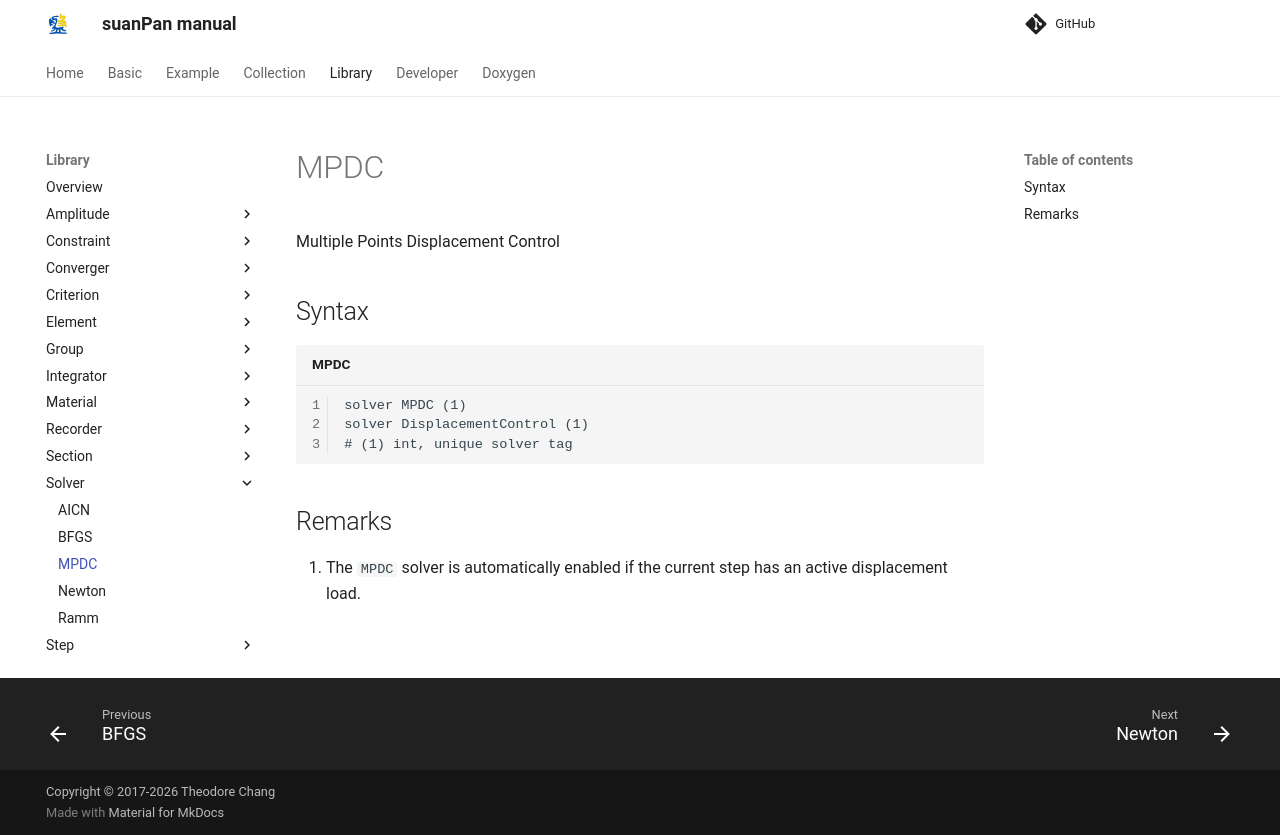

repository: TLCFEM/suanPan-manual · page: 4.4/Library/Solver/MPDC/index.html · generator: mkdocs

# MPDC

Multiple Points Displacement Control

## Syntax

```text title="MPDC"
solver MPDC (1)
solver DisplacementControl (1)
# (1) int, unique solver tag
```

## Remarks

1. The `MPDC` solver is automatically enabled if the current step has an active displacement load.
